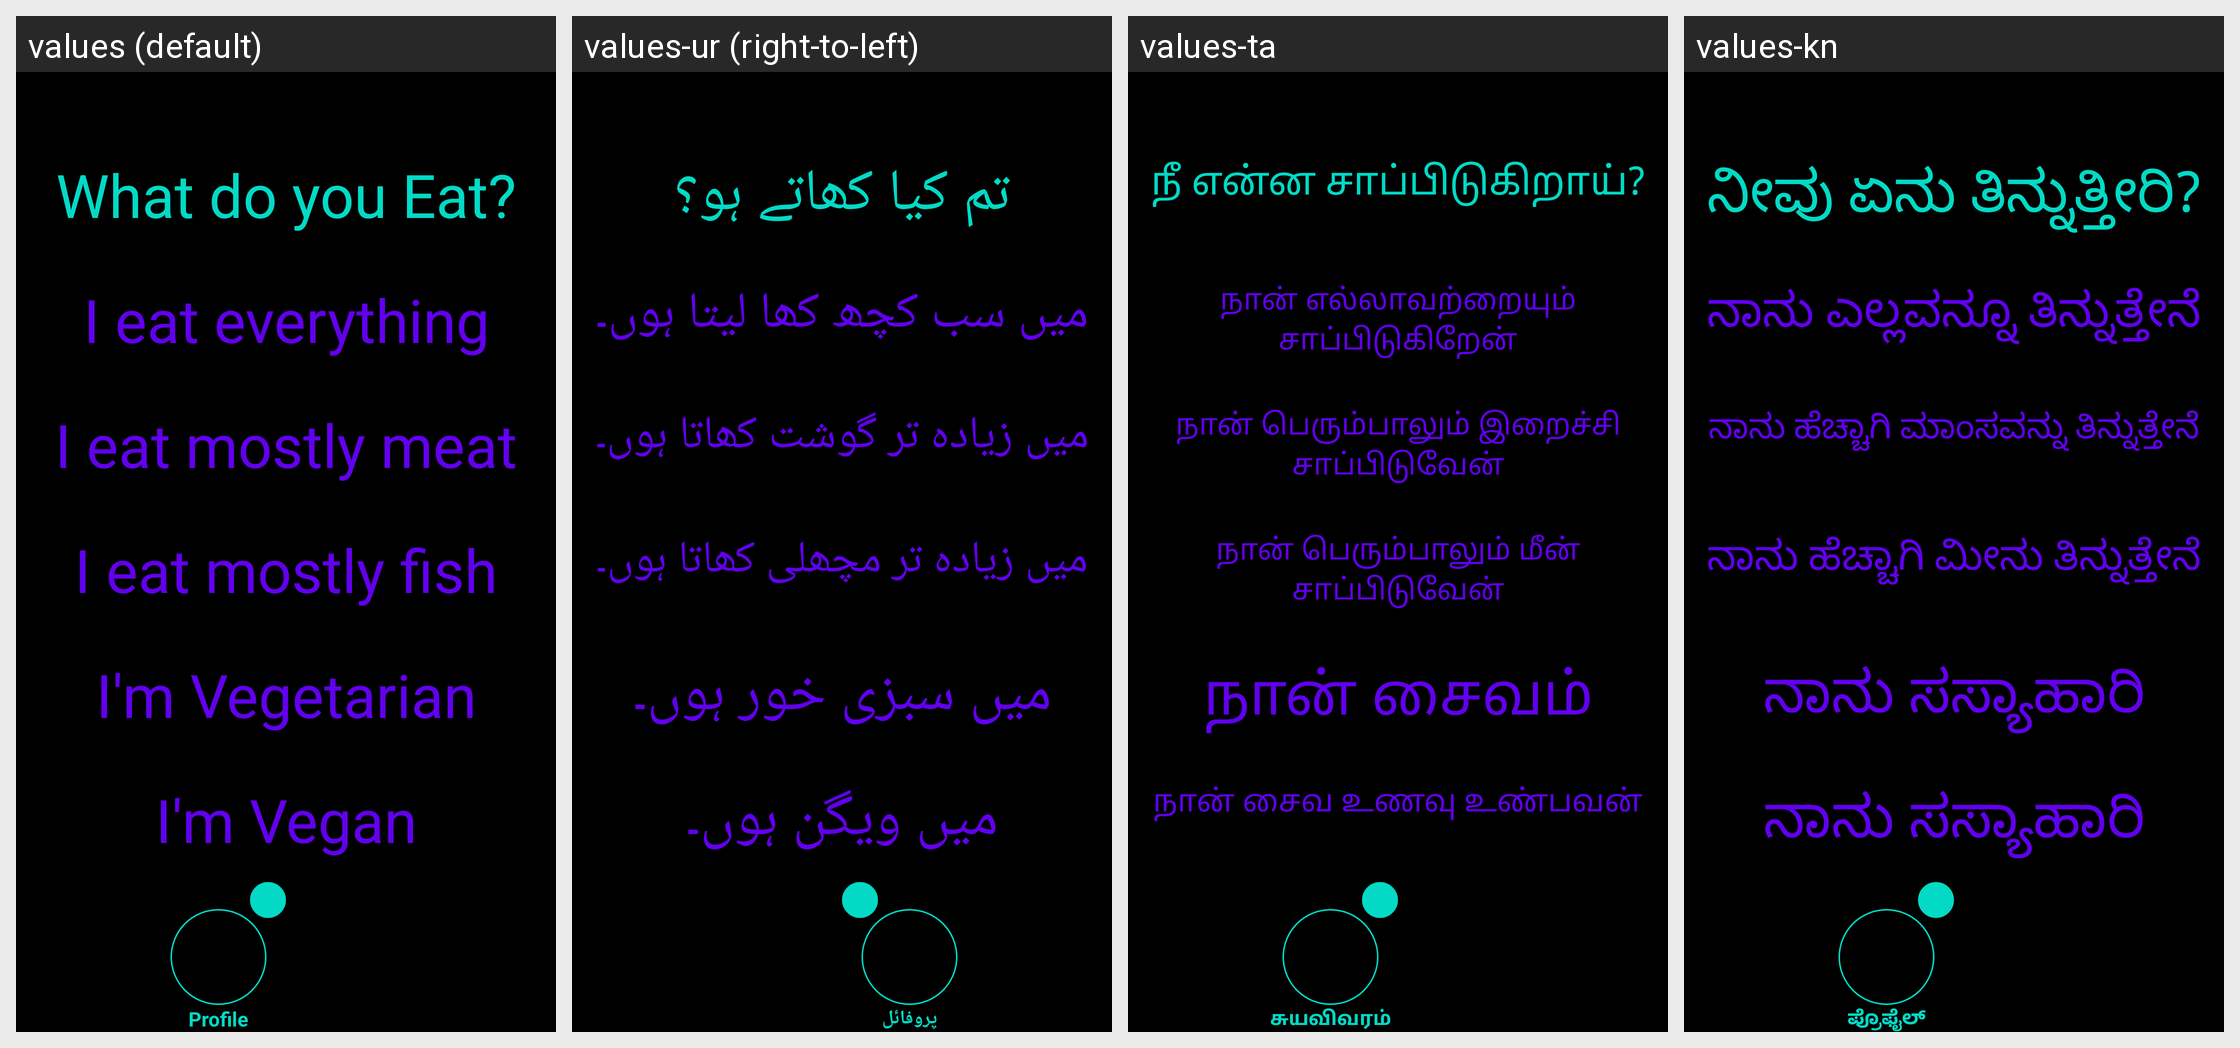

The same Android screen rendered under several of its app's locales, left to right. List the strings drawn on it with the default value and each locale's translation.
Android screen res/layout/activity_profile_food.xml rendered under 4 locales, left to right: values (default), values-ur (right-to-left), values-ta, values-kn. Device: Nexus 5 (rendered at 1080×1920; each locale shown at half size, 540×960, under a caption strip naming it); theme Theme.Amore.
Other locales in the repository, not shown: values-af, values-ar, values-be, values-bg, values-bn, values-ca, values-cs, values-cy, values-da, values-de, values-el, values-en, values-eo, values-es, values-et, values-fa, values-fi, values-fr, values-ga, values-gl, values-gu, values-hi, values-hr, values-ht, values-hu, values-in, values-is, values-it, values-iw, values-ja, values-ka, values-ko, values-lt, values-lv, values-mk, values-mr, values-ms, values-mt, values-nl, values-no, values-pl, values-pt, values-ro, values-ru, values-sk, values-sl, values-sq, values-sv, values-sw, values-te, values-th, values-tr, values-uk, values-vi, values-zh.
Strings drawn on this screen, with the default value and each locale's value (text and hints the layout hard-codes, and strings that could not be matched under every locale, appear in the picture but are not listed):

profile_food_question
  values: What do you Eat?
  values-ur: تم کیا کھاتے ہو؟
  values-ta: நீ என்ன சாப்பிடுகிறாய்?
  values-kn: ನೀವು ಏನು ತಿನ್ನುತ್ತೀರಿ?

profile_food_answer_one
  values: I eat everything
  values-ur: میں سب کچھ کھا لیتا ہوں۔
  values-ta: நான் எல்லாவற்றையும் சாப்பிடுகிறேன்
  values-kn: ನಾನು ಎಲ್ಲವನ್ನೂ ತಿನ್ನುತ್ತೇನೆ

profile_food_answer_two
  values: I eat mostly meat
  values-ur: میں زیادہ تر گوشت کھاتا ہوں۔
  values-ta: நான் பெரும்பாலும் இறைச்சி சாப்பிடுவேன்
  values-kn: ನಾನು ಹೆಚ್ಚಾಗಿ ಮಾಂಸವನ್ನು ತಿನ್ನುತ್ತೇನೆ

profile_food_answer_three
  values: I eat mostly fish
  values-ur: میں زیادہ تر مچھلی کھاتا ہوں۔
  values-ta: நான் பெரும்பாலும் மீன் சாப்பிடுவேன்
  values-kn: ನಾನು ಹೆಚ್ಚಾಗಿ ಮೀನು ತಿನ್ನುತ್ತೇನೆ

profile_food_answer_four
  values: I'm Vegetarian
  values-ur: میں سبزی خور ہوں۔
  values-ta: நான் சைவம்
  values-kn: ನಾನು ಸಸ್ಯಾಹಾರಿ

profile_food_answer_five
  values: I'm Vegan
  values-ur: میں ویگن ہوں۔
  values-ta: நான் சைவ உணவு உண்பவன்
  values-kn: ನಾನು ಸಸ್ಯಾಹಾರಿ

profile
  values: Profile
  values-ur: پروفائل
  values-ta: சுயவிவரம்
  values-kn: ಪ್ರೊಫೈಲ್
